Run: headless pygame with SDL's dummy video driver; simulated clock (each Clock.tick advances the game by its frame time, no real sleeping); random seed 0; keys injected as events and as key.get_pressed() state; mouse plan: one left click at the window centre at the start of phase 2, then a move to the lower-right quarter at the start of phase 3.
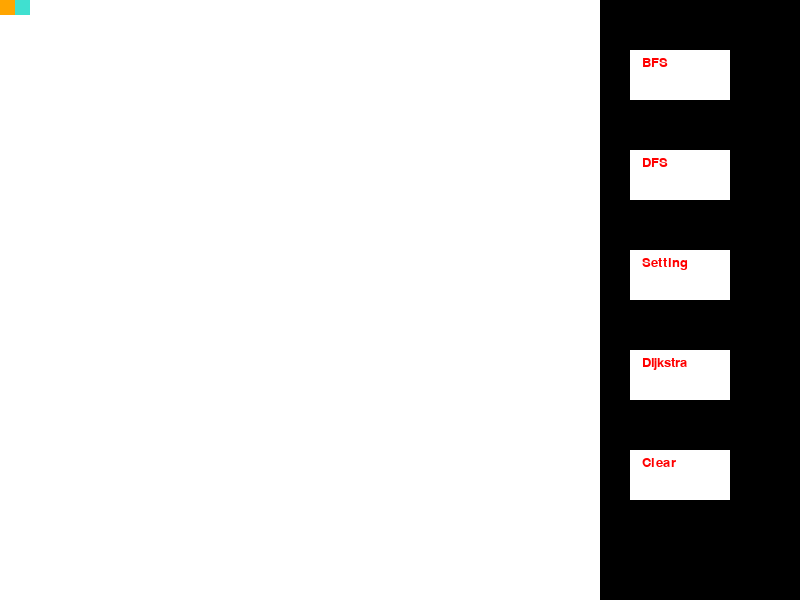
Frame 1 of 4 · flips 1–60 · no input
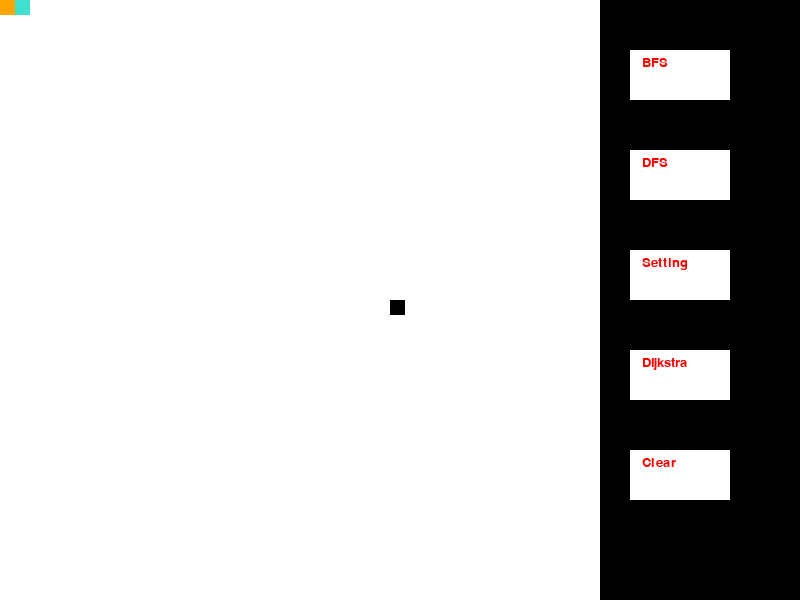
Frame 2 of 4 · flips 61–180 · clicked the window centre · tapped SPACE, RETURN · held RIGHT (→), D
Frame 3 of 4 · flips 181–300 · moved the mouse to the lower-right quarter · held DOWN (↓), S · screen unchanged from frame 2, image omitted
Frame 4 of 4 · flips 301–420 · held LEFT (←), A, UP (↑), W · screen unchanged from frame 3, image omitted

The pygame program that drew these frames:

import queue
import math
import pygame
import sys

#set pygame screen settings
TOTALWIDTH = 800
WIDTH = 600

WIN = pygame.display.set_mode((TOTALWIDTH,WIDTH))
pygame.display.set_caption("Pathfinder")

pygame.init()
pygame.font.init()

RED = (255, 0, 0)
GREEN = (0, 255, 0)
BLUE = (0, 0, 255)
YELLOW = (255, 255, 0)
WHITE = (255, 255, 255)
BLACK = (0, 0, 0)
PURPLE = (128, 0, 128)
ORANGE = (255, 165 ,0)
GREY = (128, 128, 128)
TURQUOISE = (64, 224, 208)

size = 40

SPOTWIDTH = WIDTH / size



#by default, all spaces have an edge weight of 1 (abs(2-1) == abs(1-2)) 
weight1 = 1 
weight2 = 2


class priorityQueue(object):
	#create an empty minHeap
	def __init__(self):
		self.minHeap = [] 
		
	#build a heap from a given array of Coord objects, coords
	def buildHeap(self,coords,walls):
		self.minHeap.append(None)
		for c in coords:
			if c.id not in walls:
				self.minHeap.append(c)
				c.currentIndex = len(self.minHeap) - 1
		
		for i in range(len(self.minHeap)-1,0,-1): #do heapify down on entire heap, starting from leaves
			self.heapifyDown(i)

	def getSize(self):
		return len(self.minHeap)
	
	#insert a node into the min heap
	def insertNode(self,input):
		if input == None:
		   return
		self.minHeap.append(input)
		
		self.heapifyUp(len(self.minHeap) - 1) #heapify up to rebalance heap
		
	#return root    
	def findMin(self):
		if len(self.minHeap) < 2:
			return None
		return self.minHeap[1]        

	#delete a single heap node
	def delete(self,index):
		if len(self.minHeap) == 1 or index >= len(self.minHeap):
			return
		
		if index != len(self.minHeap) - 1:
			maxCoord = self.minHeap[len(self.minHeap) - 1]
			maxCoord.currentIndex = index
			self.minHeap[index] = maxCoord
		self.minHeap.pop(len(self.minHeap) - 1) #end of list, complexity O(1)
		
		self.heapifyDown(index)
	
	#return and delete root
	def extractMin(self):
		if(len(self.minHeap) < 2):
			return None
		min = self.minHeap[1]     
		self.delete(1)
		return min
	
	#change the distance of a space that is in the heap
	def changeDist(self,c,newDist):
		index = c.currentIndex
		prevDist = c.minDist
		
		c.minDist = newDist
		
		if prevDist < newDist:
			self.heapifyDown(index)
		else:
			self.heapifyUp(index)
			
	#rebalance a node by moving it up the heap
	def heapifyUp(self,index):
		if index == 1:
			return
		
		
		parent = self.minHeap[index//2]
		swap = False
		#determine if a swap is needed
		if parent.minDist > self.minHeap[index].minDist:
			swap = True
		elif parent.minDist == self.minHeap[index].minDist:
			if parent.id > self.minHeap[index].id: #EDGE CASE: Use ID of spaces to decide
				swap = True
			
		#if swap is needed, swap elements in heap and call heapify up on parent index  
		if swap:
			c = self.minHeap[index]
			c.currentIndex = index // 2
			
			parent.currentIndex = index
			
			self.minHeap[index] = parent
			self.minHeap[index//2] = c
			
			self.heapifyUp(index//2)
			
	def heapifyDown(self,index):
		#if node is a leaf, return
		if index*2 >= len(self.minHeap):
			return
		
		smallestChild = None
		smallestChildIndex = 1
		#determine smallest child
		if index*2 + 1 >= len(self.minHeap): #this is case is if node has only one child
			smallestChild = self.minHeap[index*2]
			smallestChildIndex = index*2
		elif self.minHeap[index*2].minDist < self.minHeap[index*2+1].minDist:
			smallestChild = self.minHeap[index*2]
			smallestChildIndex = index*2
		elif self.minHeap[index*2].minDist > self.minHeap[index*2+1].minDist:
			smallestChild = self.minHeap[index*2+1]
			smallestChildIndex = index*2+1
		else:
			#EDGE CASES, distances equal, use IDs
			if self.minHeap[index*2].id < self.minHeap[index*2+1].id:
				smallestChild = self.minHeap[index*2]
				smallestChildIndex = index*2
			else:
				smallestChild = self.minHeap[index*2+1]
				smallestChildIndex = index*2+1
				
		swap = False
		
		#determine if a swap is needed
		if smallestChild.minDist < self.minHeap[index].minDist:
			swap = True
		elif smallestChild.minDist == self.minHeap[index].minDist:
			if smallestChild.id < self.minHeap[index].id:
				swap = True
			
		#if swap needed, perform swap and call heapify down again    
		if swap:
			current = self.minHeap[index]
			smallestChild.currentIndex = index
			current.currentIndex = smallestChildIndex
			
			self.minHeap[index] = smallestChild
			self.minHeap[smallestChildIndex] = current
			
			self.heapifyDown(smallestChildIndex)

class Button(object):
	def __init__(self,x,y,color,width,height,text,id):
		self.x = x
		self.y = y
		self.color = color
		self.width = width
		self.height = height
		self.text = text
		self.id = id
	
	def draw(self,win):
		pygame.draw.rect(win,self.color,(self.x,self.y,self.width,self.height))
		win.blit(self.text , (self.x + self.width /8,self.y + self.height / 8)) 
		
	def clicking(self,click):
		if click[0] > self.x and click[0] < self.x + self.width:
			if click[0] > self.y and click[1] < self.y + self.height:
				return True
		return False
	
 	
class Coord(object):
	#grids are square grids exclusively
	def __init__(self, row, col, weight):
		self.x = col * SPOTWIDTH
		self.y = row * SPOTWIDTH
		self.color = WHITE
		self.width = SPOTWIDTH
  
		self.id = size*row + col
		self.row = row
		self.col = col
		self.weight = weight
		self.currentIndex = -1
		self.minDist = 99999999999 #used in Dijkstras
		self.pi = None #used to indicate parent in BFS/DFS/SPT
		self.neighbors = []
		
	def reset(self):
		self.minDist = 99999999999
		self.pi = None
		self.color = WHITE
  	
	def getColor(self):
		return self.color
	def get_pos(self):
		return self.row, self.col

	def is_start(self):
		return self.color == ORANGE

	def is_visited(self):
		return self.color == RED 
	
	def is_open(self):
		return self.color == GREEN
	
	def is_Wall(self):
		return self.color == BLACK
	
	def is_end(self):
		return self.color == TURQUOISE
		
	def make_start(self):
		self.color = ORANGE

	def make_closed(self):
		self.color = RED

	def make_visited(self):
		self.color = GREEN

	def make_barrier(self):
		self.color = BLACK

	def make_end(self):
		self.color = TURQUOISE

	def make_path(self):
		self.color = RED
  
	def make_finalPath(self):
		self.color = BLUE

	def draw(self, win):
		pygame.draw.rect(win, self.color, (self.x, self.y, self.width, self.width))

	

def main():
	sys.setrecursionlimit(size*size + 10)
	setting = 0 #determines what occurs when the user clicks the grid
	coords = initializeGrid()
	
	#testing code
	walls = {}
	
  
	run = True #use to exit the game
 
	gameFont = pygame.font.SysFont('Corbel',20) 
	text = gameFont.render('quit',True,RED)
 	
	buttons = []
 
	text = gameFont.render('BFS',True,RED)
	b = Button(630,50,WHITE,100,50,text,0)
	buttons.append(b)
  
	text = gameFont.render('DFS',True,RED)
	b = Button(630,150,WHITE,100,50,text,1)
	buttons.append(b)  
	
	text = gameFont.render('Setting',True,RED)
	b = Button(630,250,WHITE,100,50,text,2)
	buttons.append(b)  
	
	text = gameFont.render('Dijkstra',True,RED)
	b = Button(630,350,WHITE,100,50,text,2)
	buttons.append(b) 	
 
	text = gameFont.render('Clear',True,RED)
	b = Button(630,450,WHITE,100,50,text,2)
	buttons.append(b)
  	
	#set initial start and end
	start = 0
	end = 1
	coords[start].make_start()
	coords[end].make_end()
 
	BFSRunning = False
	DFSRunning = False
	DijkstraRunning = False
 
	
	while run:
		pygame.time.delay(10)
		
		pos = None
		for event in pygame.event.get(): 
			if event.type == pygame.MOUSEBUTTONDOWN:
				pos = pygame.mouse.get_pos()

			if event.type == pygame.QUIT: #if the X is pressed
				run = False
    

    
		if pos != None:
			print(pos)
			if(pos[0] >= 600):
				buttonClicked = -1
				for i in range(0, len(buttons)):
					if buttons[i].clicking(pos):
						buttonClicked = i 
						break	#due to placement of buttons, if one is clicked, others can't be
				
				if buttonClicked == 0:
					BFS(coords,start,end,walls,buttons)

				elif buttonClicked == 1:
					DFS(coords,start,end,walls,buttons)
	
				elif buttonClicked == 2:
					setting = (setting + 1) % 4
				elif buttonClicked == 3:
					pass
				elif buttonClicked == 4:
					resetStartEnd = resetGrid(coords,walls)
					start = resetStartEnd[0]
					end = resetStartEnd[1]
				#iterate through all buttons to see if they were pressed
			else:
				row = pos[1] // SPOTWIDTH #the y coordinate
				col = pos[0] // SPOTWIDTH #the x coordinate
				row = int(row)
				col = int(col)
				if setting == 0: #creates barriers
					
					if not coords[size*row + col].is_end() and not coords[size*row + col].is_start():
						currentColor = coords[size*row + col].getColor()
						if currentColor == WHITE:
							coords[size*row + col].make_barrier()	
							walls[size*row + col] = 0
						else:
							coords[size*row + col].reset()
							del walls[size*row + col]

				elif setting == 1: #set new start
					if size*row + col not in walls:
						coords[start].reset()
						start = size*row+col		
						coords[start].make_start()

				elif setting == 2: #set new end
					if size*row + col not in walls:
						coords[end].reset()
						end = size*row+col		
						coords[end].make_end()
				
					

  		
		
		displayWorld(coords,buttons)

  		

def displayCoords(coords):
	for row in range(0,size):
		for col in range(0,size):
			coords[size*row+col].draw(WIN)
	

def resetGrid(coords,walls):
    walls.clear()
    for n in coords:
        n.reset()
    start = 0
    end = 1
    coords[0].make_start()
    coords[1].make_end()
    return [start, end]

def displayButtons(buttons):
	for button in buttons:
		button.draw(WIN)			


def displayWorld(coords,buttons):
	WIN.fill((0,0,0)) 
	displayCoords(coords)
	displayButtons(buttons) 
	pygame.display.update()
    
		   
#BACK END AND PATHFINDING FUNCTIONS    
def initializeGrid():
	coords = []
	weight = weight2
	#initialize coordinates
	for row in range(0,size):
		for col in range(0,size):
			if weight == weight1:
				weight = weight2
			else:
				weight = weight1
			
			c = Coord(row,col,weight)
			coords.append(c)
		if (size % 2) == 0:
			if weight == weight1:
				weight = weight2
			else:
				weight = weight1   
				
	#create neighbors array
	for row in range(0,size):
		for col in range(0,size):
			i = size*row + col #locate an element based on its row and col, find neighbors
			c = coords[i] #get the current element
			
			#determine all neighbors of the space
			if row - 1 >= 0:
				j = size*(row - 1) + col
				c.neighbors.append(coords[j])
			if row + 1 < size:
				j = size*(row + 1) + col
				c.neighbors.append(coords[j])
			if col - 1 >= 0:
				j = size*row + col - 1
				c.neighbors.append(coords[j])
			if col + 1 < size:
				j = size*row + col + 1
				c.neighbors.append(coords[j])
	return coords
	
def outputGrid(result,start,end,walls,coords,buttons):
	if result == None:
		print("err, no valid path")
	else:
		path = {}
		while result != None: #starting from end node, add path to hash map. 
			path[result.id] = 0
			
			result.make_finalPath()
			result.draw(WIN)
			pygame.time.delay(2)
			pygame.display.update()
			result = result.pi
			
		
		#output the grid using print statements
		for row in range(0,size):
			for col in range(0,size):
				i = size * row + col
				if i == start:
					print("s",end='')
				elif i == end:
					print("e",end='')
				elif i in path:
					print("*",end='')
				elif i in walls:
					print("-",end='')
				else:
					print(".",end='')              
			
			print()

def BFS(coords,start,end,walls,buttons):
	"""
	coords: grid of Coord objects
	start: id (or size*row + col) of start space
	end: id of end space
	"""
		
 
	if start < 0 or start >= len(coords):
		return
	if end < 0 or end >= len(coords):
		return
	
	visited = {} #create visited hashmap and queue for spaces to explore
	q = queue.Queue()
	
	startNode = coords[start]
	q.put(startNode)
	visited[start] = 0
	
	result = None #the last node
	
	#BFS Algorithm
	while not q.empty():
		pygame.time.delay(2)
		currentNode = q.get()		

		if currentNode.id == end:
			result = currentNode
			break
		
		if currentNode.id != start:
			currentNode.make_path()
			currentNode.draw(WIN)
  
		for n in currentNode.neighbors:
			if n.id not in visited and n.id not in walls:
				n.pi = currentNode
				visited[n.id] = 0
				q.put(n)
				if n.id != end:
					n.make_visited()
					n.draw(WIN)
    
		pygame.display.update()
  
	outputGrid(result,start,end,walls,coords,buttons)             
	
def DFS(coords,start,end,walls,buttons):
	"""
	coords: grid of Coord objects
	start: id (or size*row + col) of start space
	end: id of end space
	"""
	if start < 0 or start >= len(coords):
		return
	if end < 0 or end >= len(coords):
		return 
	
	visited = {}
	result = DFSHelper(coords,start,start,end,visited,walls,buttons)
	
	outputGrid(result,start,end,walls,coords,buttons)    
	  
def DFSHelper(coords,start,current,end,visited,walls,buttons):
	"""
	coords: grid of Coord objects
	current: id (or size*row + col) of current space
	end: id of end space
	visited: map containing visited nodes
	"""
	visited[current] = 0
	
	
	if current == end:
		return coords[current]
	
	
	currentSpace = coords[current] #get the space corresponding to id current
 
	if currentSpace.id != start:
			currentSpace.make_path()
			currentSpace.draw(WIN)
	
	pygame.display.update()
 
	for n in currentSpace.neighbors:
		if n.id not in visited and n.id not in walls:
			n.pi = currentSpace
			newPath = DFSHelper(coords,start,n.id,end,visited,walls,buttons)
			if newPath != None:
				return newPath
	
	
 		
	return None

def Dijkstra(coords,start,end,walls):
	for n in coords:
		n.reset()
	coords[start].minDist = 0
	q = priorityQueue()
	q.buildHeap(coords,walls)
	
	while q.getSize() != 1:
		v = q.extractMin()
		neighbors = v.neighbors
		
		for u in neighbors:
			if u not in walls:
				btwWeight = abs(v.weight - u.weight)
				relax(v,u,btwWeight,q)
	
	result = coords[end]
	outputGrid(result,start,end,walls)    
	   
#used in Dijkstras Algorithm   
def relax(v,u,btwWeight,q):
	if u.minDist > v.minDist + btwWeight:
		q.changeDist(u,v.minDist + btwWeight)
		u.pi = v
						
main()           
			
